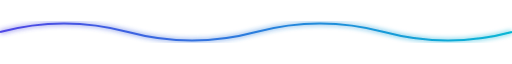
t = 0.00 s
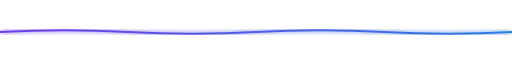
t = 1.00 s
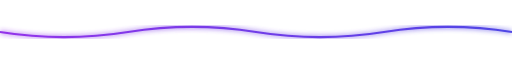
t = 2.00 s
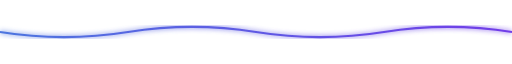
t = 3.00 s
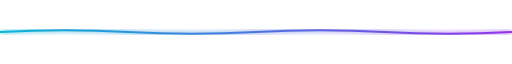
t = 4.00 s
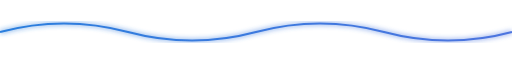
t = 5.00 s

The animated SVG that drew these frames (rendered in a browser with its animation timeline set to each time). Animation: 3 SMIL elements (animate=3); one cycle of 6.00 s, repeats indefinitely.

<svg width="1200" height="120" viewBox="0 0 1200 120"
     xmlns="http://www.w3.org/2000/svg">

  <defs>

    <linearGradient id="grad" x1="0%" y1="0%" x2="100%" y2="0%">
      <stop offset="0%" stop-color="#4F46E5">
        <animate attributeName="stop-color"
                 values="#4F46E5;#9333EA;#06B6D4;#4F46E5"
                 dur="6s"
                 repeatCount="indefinite"/>
      </stop>

      <stop offset="100%" stop-color="#06B6D4">
        <animate attributeName="stop-color"
                 values="#06B6D4;#4F46E5;#9333EA;#06B6D4"
                 dur="6s"
                 repeatCount="indefinite"/>
      </stop>

    </linearGradient>

    <filter id="glow">
      <feGaussianBlur stdDeviation="6" result="blur"/>
      <feMerge>
        <feMergeNode in="blur"/>
        <feMergeNode in="SourceGraphic"/>
      </feMerge>
    </filter>

  </defs>

  <path
      fill="none"
      stroke="url(#grad)"
      stroke-width="5"
      filter="url(#glow)"
      d="M0 60
         Q150 20 300 60
         T600 60
         T900 60
         T1200 60">

      <animate
          attributeName="d"
          dur="5s"
          repeatCount="indefinite"
          values="
          M0 60 Q150 20 300 60 T600 60 T900 60 T1200 60;
          M0 60 Q150 100 300 60 T600 60 T900 60 T1200 60;
          M0 60 Q150 20 300 60 T600 60 T900 60 T1200 60"/>

  </path>

</svg>
